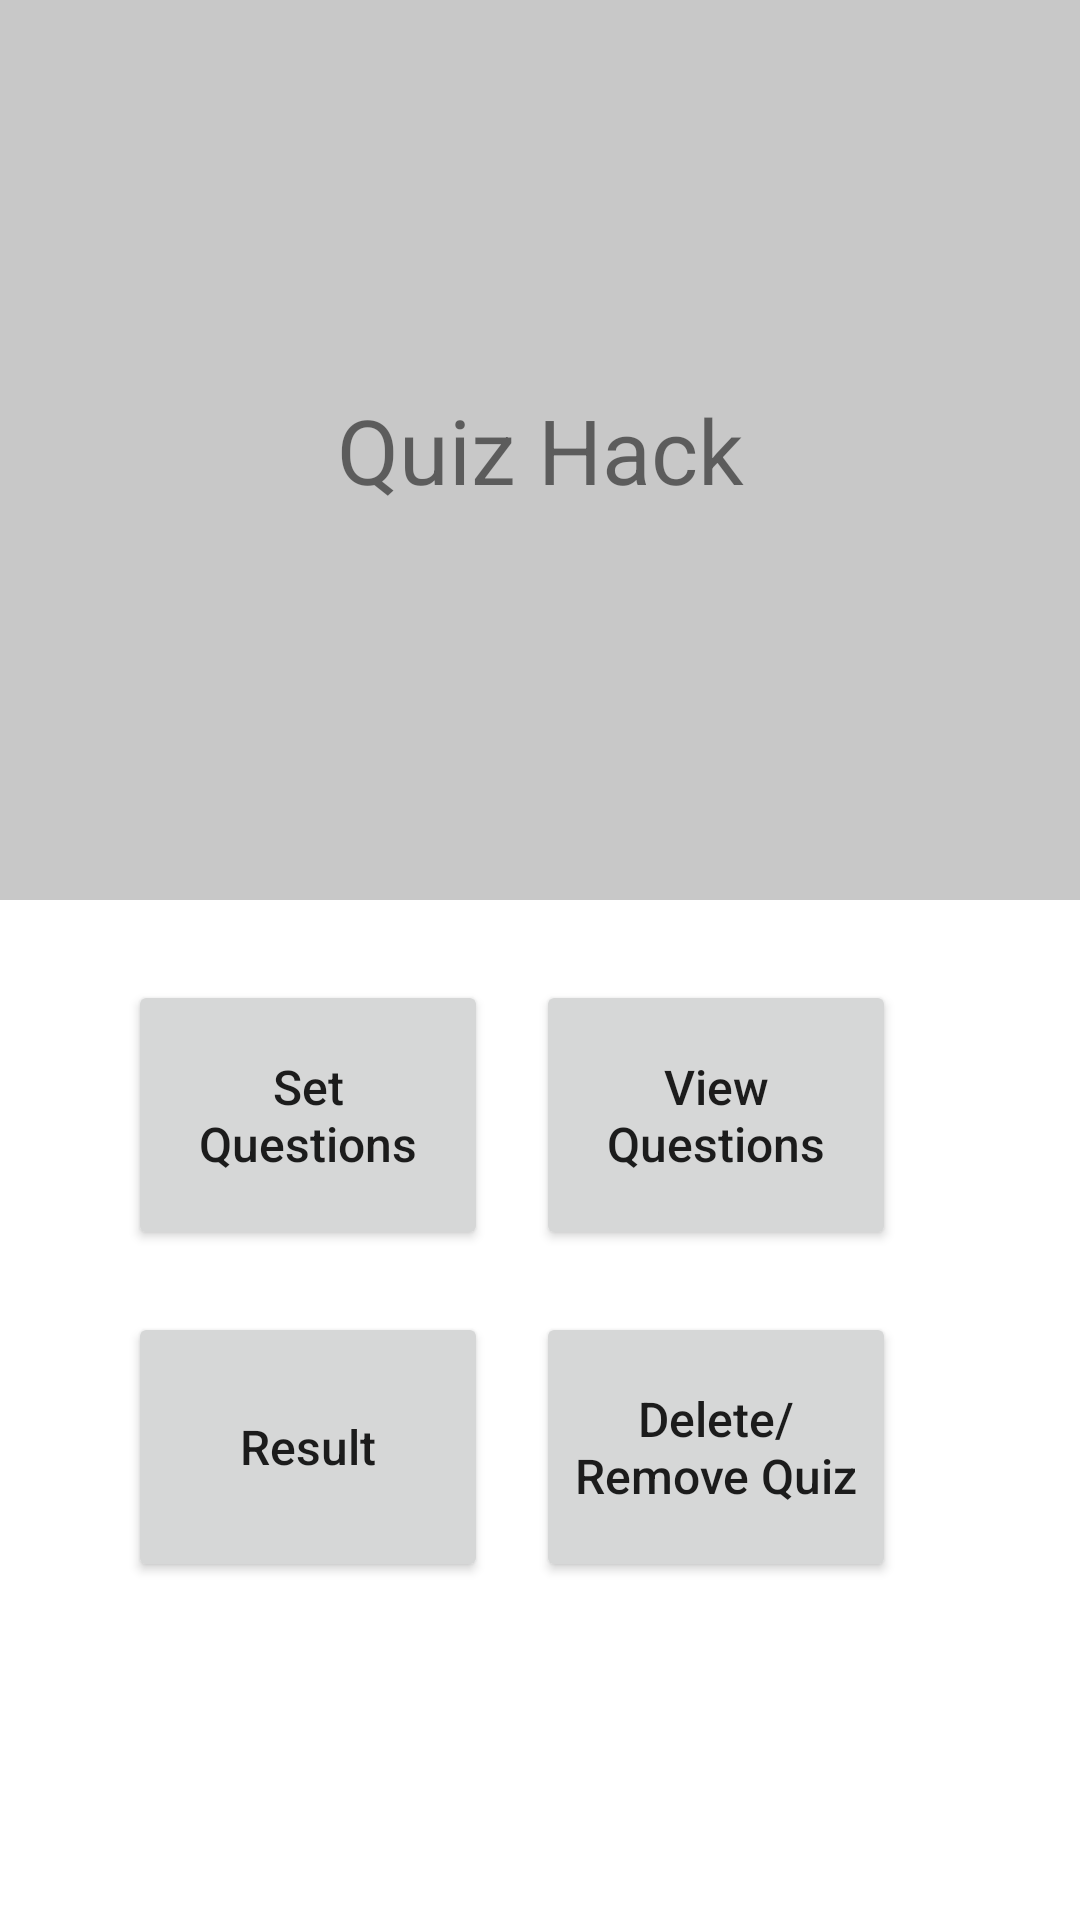

Reconstruct the res/layout file that produces this screen, plus the resources it refers to.
<!-- AndroidManifest.xml: application theme Theme.QuizHack -->
<!-- res/layout/activity_main__menu.xml -->
<?xml version="1.0" encoding="utf-8"?>
<androidx.constraintlayout.widget.ConstraintLayout xmlns:android="http://schemas.android.com/apk/res/android"
    xmlns:app="http://schemas.android.com/apk/res-auto"
    xmlns:tools="http://schemas.android.com/tools"
    android:layout_width="match_parent"
    android:layout_height="match_parent"
    tools:context=".Main_Menu">

    <TextView
        android:id="@+id/textView5"
        android:layout_width="match_parent"
        android:layout_height="300dp"
        android:text="Quiz Hack"
        android:textSize="30dp"
        android:gravity="center"
        android:textAlignment="center"
        android:background="@color/cardview_shadow_start_color"
        app:layout_constraintTop_toTopOf="parent"
        tools:layout_editor_absoluteX="16dp" />

    <Button
        android:id="@+id/setquestions"
        android:layout_width="120dp"
        android:layout_height="90dp"
        android:text="Set Questions"
        android:textAllCaps="false"
        android:textSize="16dp"
        app:layout_constraintBottom_toBottomOf="parent"
        app:layout_constraintEnd_toEndOf="parent"
        app:layout_constraintHorizontal_bias="0.178"
        app:layout_constraintStart_toStartOf="parent"
        app:layout_constraintTop_toTopOf="parent"
        app:layout_constraintVertical_bias="0.594" />

    <Button
        android:id="@+id/viewquestions"
        android:layout_width="120dp"
        android:layout_height="90dp"
        android:text="View Questions"
        android:textSize="16dp"
        android:textAllCaps="false"
        app:layout_constraintBottom_toBottomOf="parent"
        app:layout_constraintEnd_toEndOf="parent"
        app:layout_constraintHorizontal_bias="0.745"
        app:layout_constraintStart_toStartOf="parent"
        app:layout_constraintTop_toTopOf="parent"
        app:layout_constraintVertical_bias="0.594" />

    <Button
        android:id="@+id/result"
        android:layout_width="120dp"
        android:layout_height="90dp"
        android:text="Result"
        android:textAllCaps="false"
        android:textSize="16dp"
        app:layout_constraintBottom_toBottomOf="parent"
        app:layout_constraintEnd_toEndOf="parent"
        app:layout_constraintHorizontal_bias="0.178"
        app:layout_constraintStart_toStartOf="parent"
        app:layout_constraintTop_toTopOf="parent"
        app:layout_constraintVertical_bias="0.795" />

    <Button
        android:id="@+id/delete"
        android:layout_width="120dp"
        android:layout_height="90dp"

        android:text="Delete/Remove Quiz"
        android:textAllCaps="false"
        android:textSize="16dp"
        app:layout_constraintBottom_toBottomOf="parent"
        app:layout_constraintEnd_toEndOf="parent"
        app:layout_constraintHorizontal_bias="0.745"
        app:layout_constraintStart_toStartOf="parent"
        app:layout_constraintTop_toTopOf="parent"
        app:layout_constraintVertical_bias="0.795" />
</androidx.constraintlayout.widget.ConstraintLayout>
<!-- resources referenced by this layout -->
<resources>
  <style name="Theme.QuizHack" parent="Theme.MaterialComponents.DayNight.DarkActionBar">
          
          <item name="colorPrimary">@color/purple_500</item>
          <item name="colorPrimaryVariant">@color/purple_700</item>
          <item name="colorOnPrimary">@color/white</item>
          
          <item name="colorSecondary">@color/teal_200</item>
          <item name="colorSecondaryVariant">@color/teal_700</item>
          <item name="colorOnSecondary">@color/black</item>
          
          <item name="android:statusBarColor" tools:targetApi="l">?attr/colorPrimaryVariant</item>
          
      </style>
  <!-- not gathered from this repository: default colours our renderer supplied (Android Studio template values) -->
  <color name="purple_500">#FF6200EE</color>
  <color name="purple_700">#FF3700B3</color>
  <color name="teal_200">#FF03DAC5</color>
  <color name="teal_700">#FF018786</color>
  <color name="black">#FF000000</color>
  <color name="white">#FFFFFFFF</color>
</resources>
